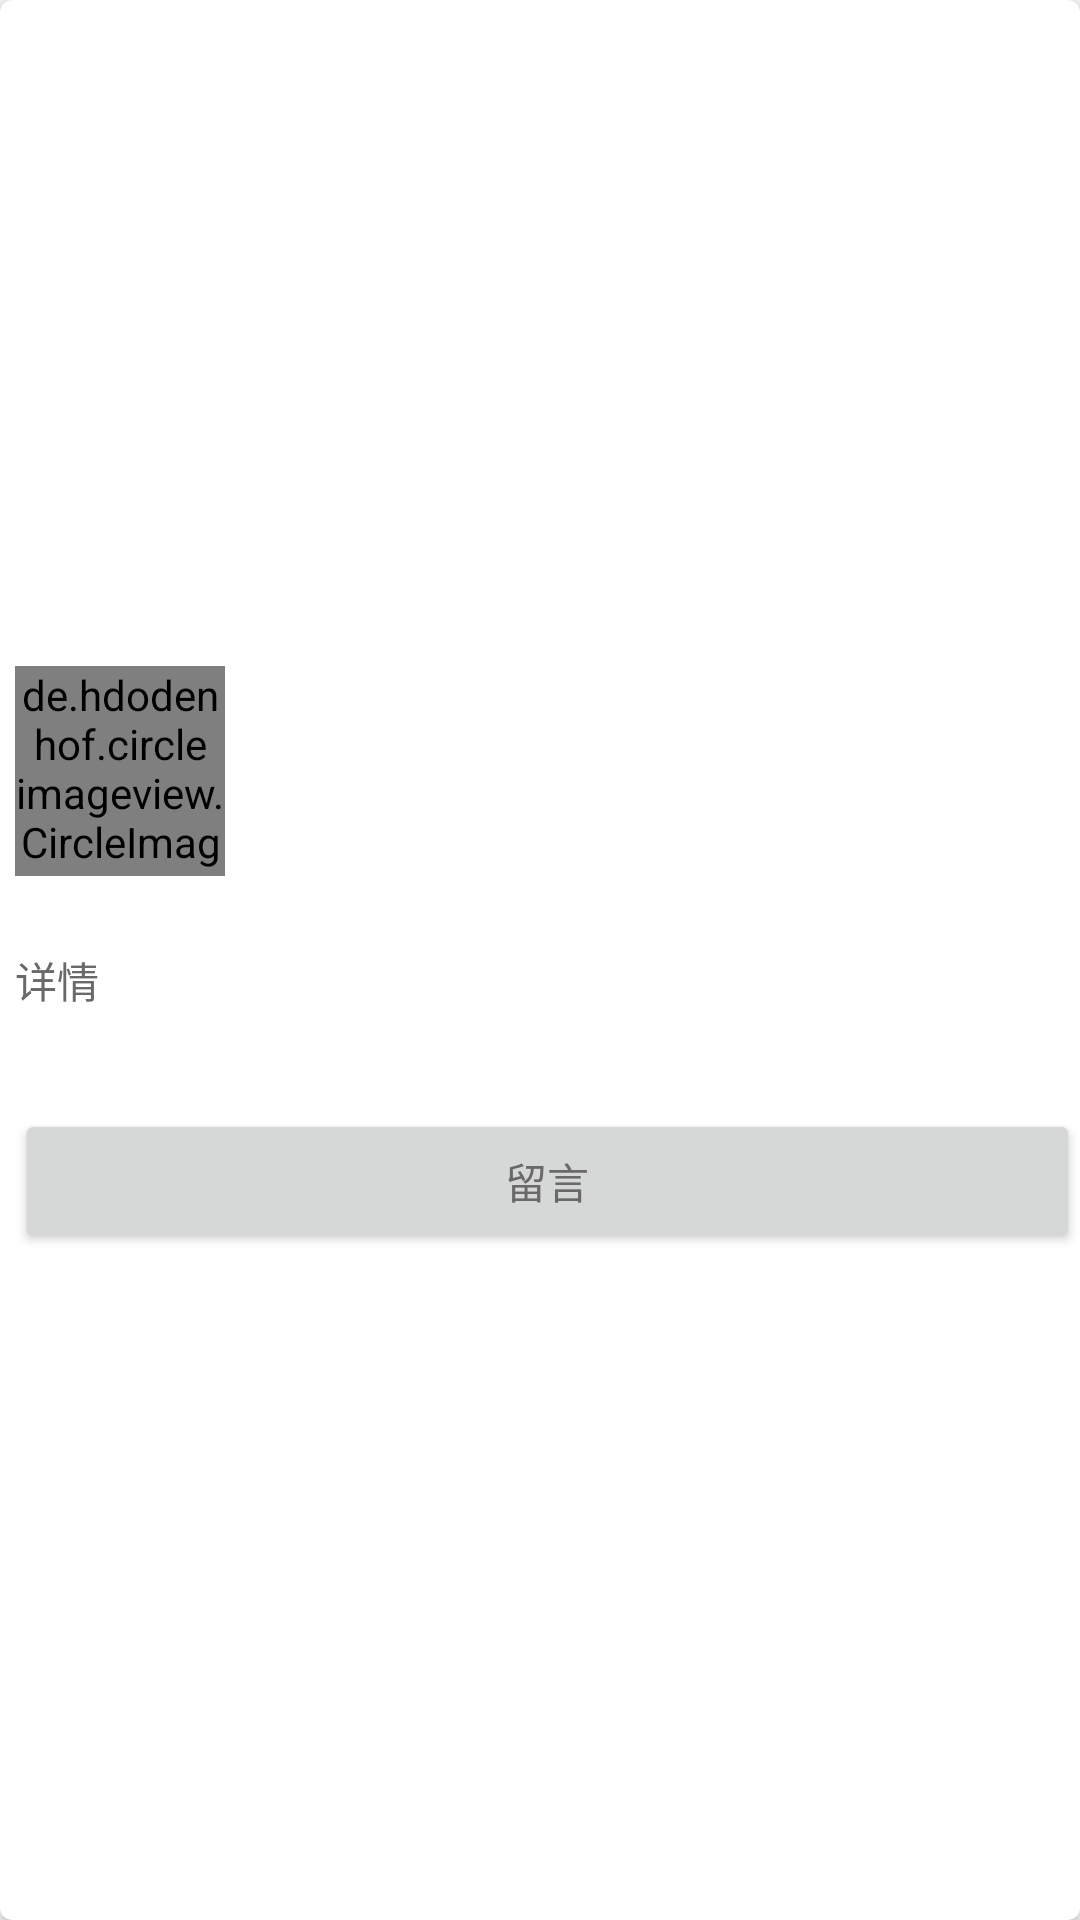

Produce the Android XML layout that renders to this screen, including the resource entries it uses.
<!-- AndroidManifest.xml: application theme Theme.Huinongbang -->
<!-- res/layout/doctor_recycle_item.xml -->
<?xml version="1.0" encoding="utf-8"?>
<androidx.cardview.widget.CardView
    xmlns:android="http://schemas.android.com/apk/res/android"
    xmlns:material="http://schemas.android.com/apk/res-auto"
    android:layout_width="match_parent"
    android:layout_height="wrap_content"
    android:layout_margin="5dp"
    material:cardCornerRadius="4dp">

    <LinearLayout
        android:layout_width="match_parent"
        android:layout_height="wrap_content"
        android:layout_gravity="center_vertical"
        android:layout_marginLeft="5dp"
        android:layout_weight="7"
        android:id="@+id/doctorItem"
        android:orientation="vertical">
        
        <de.hdodenhof.circleimageview.CircleImageView
            android:id="@+id/doctorHead"
            android:layout_width="70dp"
            android:layout_height="70dp"
            android:src="@mipmap/ic_launcher"/>
        
        <TextView
            android:layout_width="match_parent"
            android:layout_height="wrap_content"
            android:textSize="18sp"
            android:textColor="@color/black"
            android:id="@+id/doctor_Name"/>
        
        <TextView
            android:layout_width="match_parent"
            android:layout_height="wrap_content"
            android:textColor="@color/text_plant_information_color"
            android:id="@+id/doctor_information"
            android:text="详情"/>
        
        <TextView
            android:layout_width="match_parent"
            android:layout_height="wrap_content"
            android:textColor="@color/color_price"
            android:id="@+id/doctor_belong"
            android:textSize="10sp"
            android:gravity="right"/>
        
        <TextView
            android:layout_width="match_parent"
            android:layout_height="wrap_content"
            android:textColor="@color/text_plant_information_color"
            android:id="@+id/doctor_introduce"/>
        
        <android.widget.Button
            android:layout_width="match_parent"
            android:layout_height="wrap_content"
            android:textColor="@color/text_plant_information_color"
            android:id="@+id/doctor_button"
            android:text="留言"/>
    </LinearLayout>

</androidx.cardview.widget.CardView>
<!-- resources referenced by this layout -->
<resources>
  <color name="black">#FF000000</color>
  <color name="color_price">#FFB400</color>
  <color name="text_plant_information_color">#696969</color>
  <!-- mipmap ic_launcher: png bitmap (mipmap-hdpi, 3112 bytes) -->
  <style name="Theme.Huinongbang" parent="Theme.MaterialComponents.DayNight.NoActionBar.Bridge">
          "&gt;
          
          <item name="colorPrimary">@color/purple_500</item>
          <item name="colorPrimaryVariant">@color/purple_700</item>
          <item name="colorOnPrimary">@color/white</item>
          
          <item name="colorSecondary">@color/teal_200</item>
          <item name="colorSecondaryVariant">@color/teal_700</item>
          <item name="colorOnSecondary">@color/black</item>
          
          <item name="android:statusBarColor" tools:targetApi="l">?attr/colorPrimaryVariant</item>
          
      </style>
  <color name="purple_500">#FF6200EE</color>
  <color name="purple_700">#FF3700B3</color>
  <color name="white">#FFFFFFFF</color>
  <color name="teal_200">#FF03DAC5</color>
  <color name="teal_700">#FF018786</color>
</resources>
